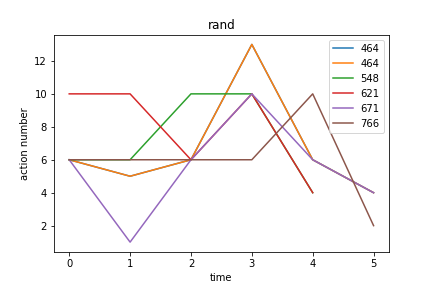

The table this chart was drawn from, first rows:
rand, Avg_max_fit, Gen, Dataset, CosDist, Hof
464, 6.0, 0, [6, 10, 6, 10, 6, 10, 6, 10, 4, 2], 0.3564, subOneAll(if_then_else(addOneAll(mul(if_…, [6, 5, 6, 13, 6, 4]
548, 5.0, 14, [6, 10, 6, 10, 6, 10, 6, 10, 4, 2], 0.02817, sub(if_then_else(concatenate(if_then_els…, [6, 6, 10, 10, 4]
621, 5.0, 4, [6, 10, 6, 10, 6, 10, 6, 10, 4, 2], 0.121, if_then_else(repeat(add([11], [11])), ad…, [10, 10, 6, 10, 4]
671, 5.0, 34, [1, 3, 6, 10, 6, 10, 6, 10, 4, 2], 0.1384, if_then_else(sub(sub(mul(repeat(concaten…, [6, 1, 6, 10, 6, 4]
766, 6.0, 1, [6, 10, 6, 10, 6, 10, 6, 10, 4, 2], 0.1511, addOneAll(if_then_else(addOneAll(repeat(…, [6, 6, 6, 6, 10, 2]
